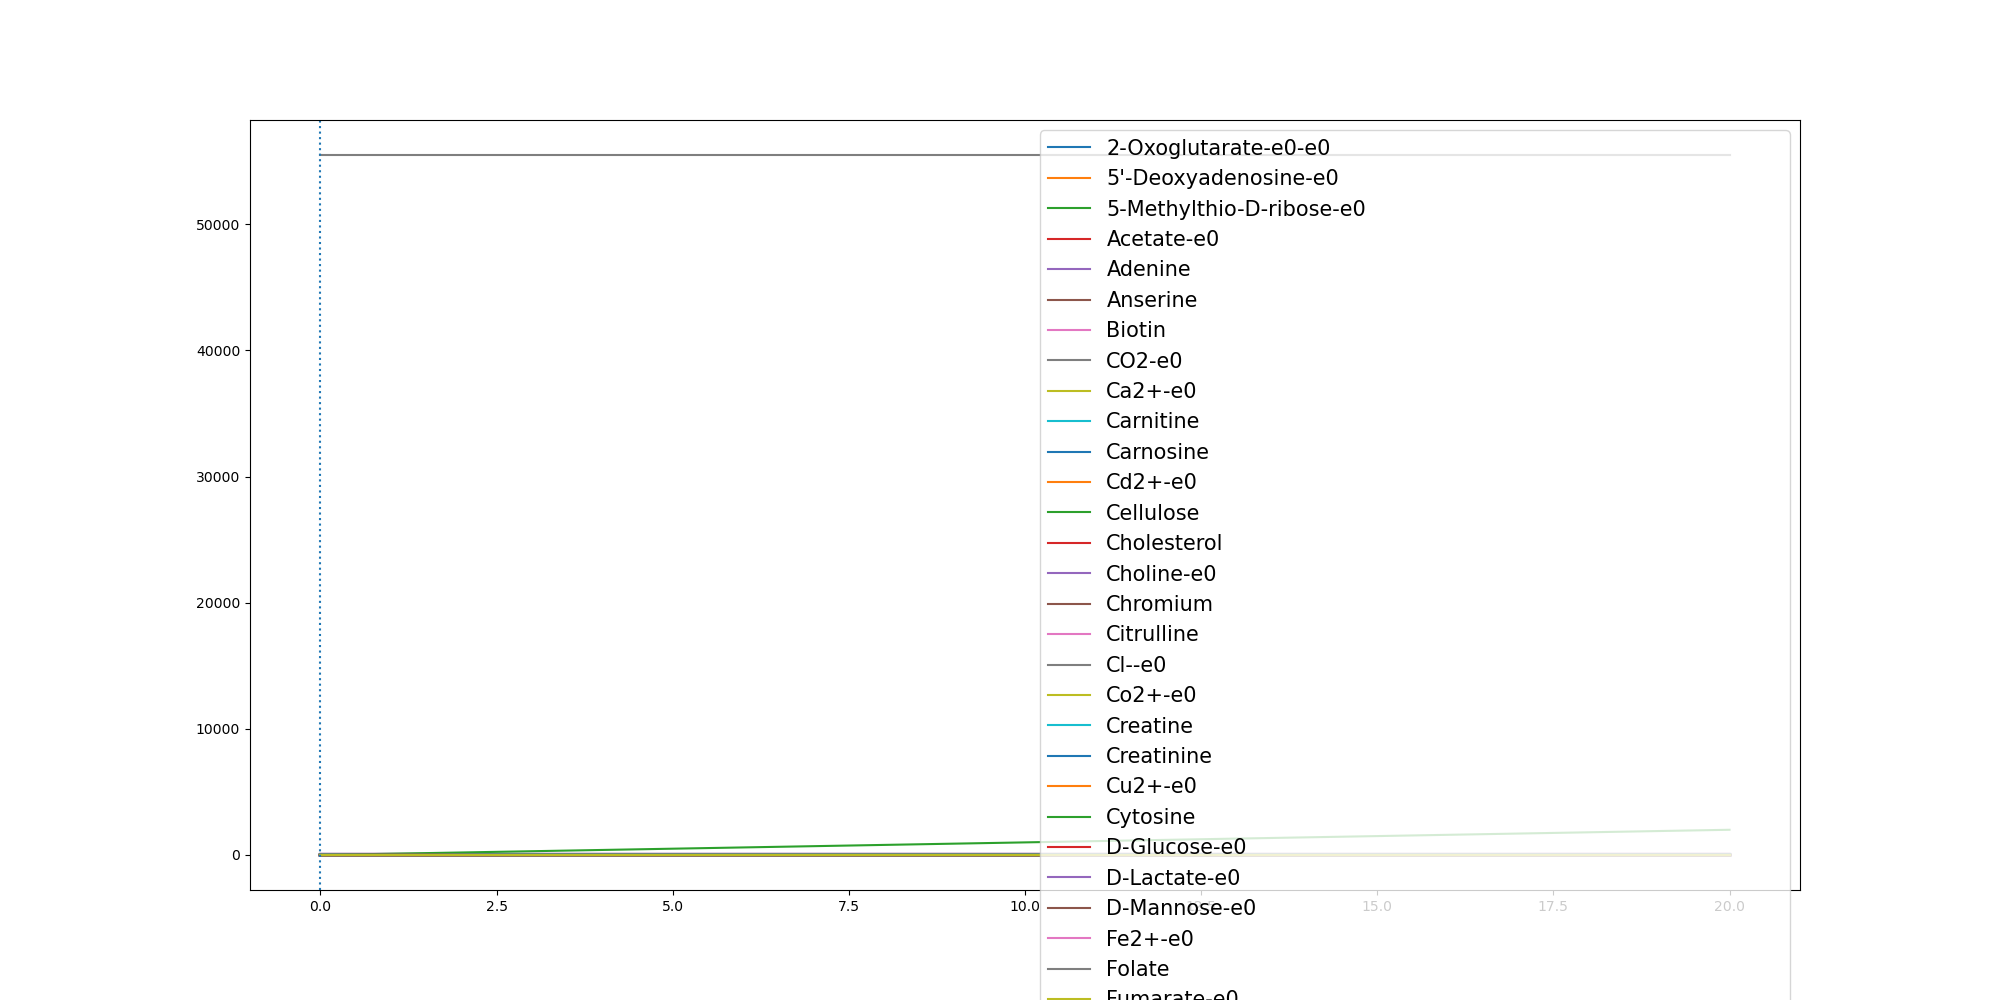

Values plotted in this chart, from the file beside it:
	0.0	0.10050251256281408	0.20100502512562815	0.30150753768844224	0.4020100502512563	0.5025125628140704	0.6030150753768845	0.7035175879396985	0.8040201005025126	0.9045226130653267	1.0050251256281408	1.105527638190955	1.206030150753769	1.306532663316583	1.407035175879397	1.5075376884422111	1.6080402010050252	1.7085427135678393	1.8090452261306533	1.9095477386934674	2.0100502512562817	2.1105527638190957	2.21105527638191
(CH3)3NO-e0	0.0	0.0	0.0	0.0	0.0	0.0	0.0	0.0	0.0	0.0	0.0	0.0	0.0	0.0	0.0	0.0	0.0	0.0	0.0	0.0	0.0	0.0	0.0
(R)-1,2-Propanediol-e0	0.0	0.0	0.0	0.0	0.0	0.0	0.0	0.0	0.0	0.0	0.0	0.0	0.0	0.0	0.0	0.0	0.0	0.0	0.0	0.0	0.0	0.0	0.0
1,2-Propanediol-e0	0.0	0.0	0.0	0.0	0.0	0.0	0.0	0.0	0.0	0.0	0.0	0.0	0.0	0.0	0.0	0.0	0.0	0.0	0.0	0.0	0.0	0.0	0.0
1,3-Propanediol-e0	0.0	0.0	0.0	0.0	0.0	0.0	0.0	0.0	0.0	0.0	0.0	0.0	0.0	0.0	0.0	0.0	0.0	0.0	0.0	0.0	0.0	0.0	0.0
1,4-beta-D-Xylan-e0	0.0	0.0	0.0	0.0	0.0	0.0	0.0	0.0	0.0	0.0	0.0	0.0	0.0	0.0	0.0	0.0	0.0	0.0	0.0	0.0	0.0	0.0	0.0
2-Fucosyllactose-e0	0.0	0.0	0.0	0.0	0.0	0.0	0.0	0.0	0.0	0.0	0.0	0.0	0.0	0.0	0.0	0.0	0.0	0.0	0.0	0.0	0.0	0.0	0.0
2-Oxoglutarate-e0-e0	0.0	0.000405	0.0008081	0.001209	0.001608	0.002006	0.002401	0.002794	0.003185	0.003574	0.003961	0.004347	0.00473	0.005111	0.005489	0.005865	0.006239	0.00661	0.006978	0.007344	0.007708	0.008069	0.008428
3-dehydrocholate-e0	0.0	0.0	0.0	0.0	0.0	0.0	0.0	0.0	0.0	0.0	0.0	0.0	0.0	0.0	0.0	0.0	0.0	0.0	0.0	0.0	0.0	0.0	0.0
5'-Deoxyadenosine-e0	0.0	7.2e-06	1.43e-05	2.14e-05	2.85e-05	3.55e-05	4.25e-05	4.94e-05	5.63e-05	6.32e-05	7.01e-05	7.69e-05	8.37e-05	9.04e-05	9.71e-05	0.0001038	0.0001104	0.0001169	0.0001234	0.0001299	0.0001364	0.0001428	0.0001491
5-Methylthio-D-ribose-e0	0.0	2.7e-06	5.3e-06	8e-06	1.06e-05	1.32e-05	1.58e-05	1.84e-05	2.1e-05	2.36e-05	2.61e-05	2.87e-05	3.12e-05	3.37e-05	3.62e-05	3.87e-05	4.12e-05	4.36e-05	4.6e-05	4.85e-05	5.09e-05	5.33e-05	5.56e-05
ACTN-e0	0.0	0.0	0.0	0.0	0.0	0.0	0.0	0.0	0.0	0.0	0.0	0.0	0.0	0.0	0.0	0.0	0.0	0.0	0.0	0.0	0.0	0.0	0.0
Acetaldehyde-e0	0.0	0.0	0.0	0.0	0.0	0.0	0.0	0.0	0.0	0.0	0.0	0.0	0.0	0.0	0.0	0.0	0.0	0.0	0.0	0.0	0.0	0.0	0.0
Acetate-e0	0.0	0.01666	0.03324	0.04975	0.06617	0.08252	0.09878	0.115	0.131	0.147	0.163	0.1788	0.1946	0.2103	0.2258	0.2413	0.2567	0.2719	0.2871	0.3022	0.3171	0.332	0.3467
Acetone-e0	0.0	0.0	0.0	0.0	0.0	0.0	0.0	0.0	0.0	0.0	0.0	0.0	0.0	0.0	0.0	0.0	0.0	0.0	0.0	0.0	0.0	0.0	0.0
Adenine	0.3271	0.3271	0.3271	0.3271	0.3271	0.3271	0.3271	0.3271	0.3271	0.3271	0.3271	0.3271	0.3271	0.3271	0.3271	0.3271	0.3271	0.3271	0.3271	0.3271	0.3271	0.3271	0.3271
Amylotriose-e0	0.0	0.0	0.0	0.0	0.0	0.0	0.0	0.0	0.0	0.0	0.0	0.0	0.0	0.0	0.0	0.0	0.0	0.0	0.0	0.0	0.0	0.0	0.0
Anserine	0.0001	0.0001	0.0001	0.0001	0.0001	0.0001	0.0001	0.0001	0.0001	0.0001	0.0001	0.0001	0.0001	0.0001	0.0001	0.0001	0.0001	0.0001	0.0001	0.0001	0.0001	0.0001	0.0001
Arsenate	0.0	0.0	0.0	0.0	0.0	0.0	0.0	0.0	0.0	0.0	0.0	0.0	0.0	0.0	0.0	0.0	0.0	0.0	0.0	0.0	0.0	0.0	0.0
BDOH-e0	0.0	0.0	0.0	0.0	0.0	0.0	0.0	0.0	0.0	0.0	0.0	0.0	0.0	0.0	0.0	0.0	0.0	0.0	0.0	0.0	0.0	0.0	0.0
BET-e0	0.0	0.0	0.0	0.0	0.0	0.0	0.0	0.0	0.0	0.0	0.0	0.0	0.0	0.0	0.0	0.0	0.0	0.0	0.0	0.0	0.0	0.0	0.0
Biotin	2.74e-05	2.74e-05	2.74e-05	2.74e-05	2.74e-05	2.74e-05	2.74e-05	2.74e-05	2.74e-05	2.74e-05	2.74e-05	2.74e-05	2.74e-05	2.74e-05	2.74e-05	2.74e-05	2.74e-05	2.74e-05	2.74e-05	2.74e-05	2.74e-05	2.74e-05	2.74e-05
CELB-e0-e0	0.0	0.0	0.0	0.0	0.0	0.0	0.0	0.0	0.0	0.0	0.0	0.0	0.0	0.0	0.0	0.0	0.0	0.0	0.0	0.0	0.0	0.0	0.0
CO-e0	0.0	0.0	0.0	0.0	0.0	0.0	0.0	0.0	0.0	0.0	0.0	0.0	0.0	0.0	0.0	0.0	0.0	0.0	0.0	0.0	0.0	0.0	0.0
CO2-e0	0.0	0.0007368	0.00147	0.0022	0.002926	0.003649	0.004368	0.005084	0.005795	0.006503	0.007208	0.007909	0.008606	0.009299	0.009987	0.01067	0.01135	0.01203	0.0127	0.01336	0.01402	0.01468	0.01533
Ca2+-e0	0.8715	0.8715	0.8715	0.8715	0.8715	0.8715	0.8715	0.8715	0.8715	0.8715	0.8715	0.8715	0.8715	0.8715	0.8715	0.8715	0.8715	0.8715	0.8715	0.8714	0.8714	0.8714	0.8714
Carnitine	4.591	4.591	4.591	4.591	4.591	4.591	4.591	4.591	4.591	4.591	4.591	4.591	4.591	4.591	4.591	4.591	4.591	4.591	4.591	4.591	4.591	4.591	4.591
Carnosine	8.177	8.177	8.177	8.177	8.177	8.177	8.177	8.177	8.177	8.177	8.177	8.177	8.177	8.177	8.177	8.177	8.177	8.177	8.177	8.177	8.177	8.177	8.177
Cd2+-e0	6.67e-05	6.67e-05	6.67e-05	6.67e-05	6.67e-05	6.67e-05	6.67e-05	6.67e-05	6.67e-05	6.67e-05	6.67e-05	6.67e-05	6.67e-05	6.67e-05	6.67e-05	6.67e-05	6.67e-05	6.67e-05	6.67e-05	6.67e-05	6.67e-05	6.67e-05	6.67e-05
Cellulose	0.7503	0.7503	0.7503	0.7503	0.7503	0.7503	0.7503	0.7503	0.7503	0.7503	0.7503	0.7503	0.7503	0.7503	0.7503	0.7503	0.7503	0.7503	0.7503	0.7503	0.7503	0.7503	0.7503
Chenodiol-e0	0.0	0.0	0.0	0.0	0.0	0.0	0.0	0.0	0.0	0.0	0.0	0.0	0.0	0.0	0.0	0.0	0.0	0.0	0.0	0.0	0.0	0.0	0.0
Cholate-e0	0.0	0.0	0.0	0.0	0.0	0.0	0.0	0.0	0.0	0.0	0.0	0.0	0.0	0.0	0.0	0.0	0.0	0.0	0.0	0.0	0.0	0.0	0.0
Cholesterol	0.0003	0.0003	0.0003	0.0003	0.0003	0.0003	0.0003	0.0003	0.0003	0.0003	0.0003	0.0003	0.0003	0.0003	0.0003	0.0003	0.0003	0.0003	0.0003	0.0003	0.0003	0.0003	0.0003
Choline-e0	0.03205	0.03205	0.03205	0.03205	0.03205	0.03205	0.03205	0.03205	0.03205	0.03205	0.03205	0.03205	0.03205	0.03205	0.03205	0.03205	0.03205	0.03205	0.03205	0.03205	0.03205	0.03205	0.03205
Chromium	0.0005932	0.0005932	0.0005932	0.0005932	0.0005932	0.0005932	0.0005932	0.0005932	0.0005932	0.0005932	0.0005932	0.0005932	0.0005932	0.0005932	0.0005932	0.0005932	0.0005932	0.0005932	0.0005932	0.0005932	0.0005932	0.0005932	0.0005932
Citrulline	0.4224	0.4224	0.4224	0.4224	0.4224	0.4224	0.4224	0.4224	0.4224	0.4224	0.4224	0.4224	0.4224	0.4224	0.4224	0.4224	0.4224	0.4224	0.4224	0.4224	0.4224	0.4224	0.4224
Cl--e0	11.84	11.84	11.84	11.84	11.84	11.84	11.84	11.84	11.84	11.84	11.84	11.84	11.84	11.84	11.84	11.84	11.84	11.84	11.84	11.84	11.84	11.84	11.84
Co2+-e0	1.0	1	1	1	1	1	1	1	1	1	1	1	1	0.9999	0.9999	0.9999	0.9999	0.9999	0.9999	0.9999	0.9999	0.9999	0.9999
CoA-e0	0.0	0.0	0.0	0.0	0.0	0.0	0.0	0.0	0.0	0.0	0.0	0.0	0.0	0.0	0.0	0.0	0.0	0.0	0.0	0.0	0.0	0.0	0.0
Creatine	5.643	5.643	5.643	5.643	5.643	5.643	5.643	5.643	5.643	5.643	5.643	5.643	5.643	5.643	5.643	5.643	5.643	5.643	5.643	5.643	5.643	5.643	5.643
Creatinine	4.906	4.906	4.906	4.906	4.906	4.906	4.906	4.906	4.906	4.906	4.906	4.906	4.906	4.906	4.906	4.906	4.906	4.906	4.906	4.906	4.906	4.906	4.906
Cu2+-e0	0.005341	0.005337	0.005333	0.005329	0.005325	0.005321	0.005317	0.005313	0.00531	0.005306	0.005302	0.005298	0.005294	0.005291	0.005287	0.005283	0.005279	0.005276	0.005272	0.005268	0.005265	0.005261	0.005258
Cytidine-e0	0.0	0.0	0.0	0.0	0.0	0.0	0.0	0.0	0.0	0.0	0.0	0.0	0.0	0.0	0.0	0.0	0.0	0.0	0.0	0.0	0.0	0.0	0.0
Cytosine	0.1962	0.1962	0.1962	0.1962	0.1962	0.1962	0.1962	0.1962	0.1962	0.1962	0.1962	0.1962	0.1962	0.1962	0.1962	0.1962	0.1962	0.1962	0.1962	0.1962	0.1962	0.1962	0.1962
D-Alanine-e0	0.0	0.0	0.0	0.0	0.0	0.0	0.0	0.0	0.0	0.0	0.0	0.0	0.0	0.0	0.0	0.0	0.0	0.0	0.0	0.0	0.0	0.0	0.0
D-Arabinose-e0	0.0	0.0	0.0	0.0	0.0	0.0	0.0	0.0	0.0	0.0	0.0	0.0	0.0	0.0	0.0	0.0	0.0	0.0	0.0	0.0	0.0	0.0	0.0
D-Fructose-e0	0.0	0.0	0.0	0.0	0.0	0.0	0.0	0.0	0.0	0.0	0.0	0.0	0.0	0.0	0.0	0.0	0.0	0.0	0.0	0.0	0.0	0.0	0.0
D-Glucose-e0	9.865	9.859	9.852	9.846	9.839	9.833	9.826	9.82	9.814	9.807	9.801	9.795	9.789	9.783	9.777	9.77	9.764	9.758	9.752	9.747	9.741	9.735	9.729
D-Glyceraldehyde-e0	0.0	0.0	0.0	0.0	0.0	0.0	0.0	0.0	0.0	0.0	0.0	0.0	0.0	0.0	0.0	0.0	0.0	0.0	0.0	0.0	0.0	0.0	0.0
D-Lactate-e0	0.0	0.009682	0.01932	0.02891	0.03845	0.04795	0.0574	0.0668	0.07615	0.08545	0.09471	0.1039	0.1131	0.1222	0.1312	0.1402	0.1491	0.158	0.1668	0.1756	0.1843	0.1929	0.2015
D-Mannitol-e0	0.0	0.0	0.0	0.0	0.0	0.0	0.0	0.0	0.0	0.0	0.0	0.0	0.0	0.0	0.0	0.0	0.0	0.0	0.0	0.0	0.0	0.0	0.0
D-Mannose-e0	1.273	1.273	1.273	1.273	1.273	1.273	1.273	1.273	1.273	1.273	1.273	1.273	1.273	1.273	1.273	1.273	1.273	1.273	1.273	1.273	1.273	1.273	1.273
D-Ribose-e0	0.0	0.0	0.0	0.0	0.0	0.0	0.0	0.0	0.0	0.0	0.0	0.0	0.0	0.0	0.0	0.0	0.0	0.0	0.0	0.0	0.0	0.0	0.0
D-Serine-e0	0.0	0.0	0.0	0.0	0.0	0.0	0.0	0.0	0.0	0.0	0.0	0.0	0.0	0.0	0.0	0.0	0.0	0.0	0.0	0.0	0.0	0.0	0.0
DMSO-e0	0.0	0.0	0.0	0.0	0.0	0.0	0.0	0.0	0.0	0.0	0.0	0.0	0.0	0.0	0.0	0.0	0.0	0.0	0.0	0.0	0.0	0.0	0.0
Decanoate-e0	0.0	0.0	0.0	0.0	0.0	0.0	0.0	0.0	0.0	0.0	0.0	0.0	0.0	0.0	0.0	0.0	0.0	0.0	0.0	0.0	0.0	0.0	0.0
Deoxyguanosine-e0	0.0	0.0	0.0	0.0	0.0	0.0	0.0	0.0	0.0	0.0	0.0	0.0	0.0	0.0	0.0	0.0	0.0	0.0	0.0	0.0	0.0	0.0	0.0
Deoxyuridine-e0	0.0	0.0	0.0	0.0	0.0	0.0	0.0	0.0	0.0	0.0	0.0	0.0	0.0	0.0	0.0	0.0	0.0	0.0	0.0	0.0	0.0	0.0	0.0
Ethanol-e0	0.0	0.0	0.0	0.0	0.0	0.0	0.0	0.0	0.0	0.0	0.0	0.0	0.0	0.0	0.0	0.0	0.0	0.0	0.0	0.0	0.0	0.0	0.0
Fe2+-e0	0.5365	0.5365	0.5365	0.5364	0.5364	0.5364	0.5364	0.5364	0.5364	0.5364	0.5364	0.5364	0.5364	0.5363	0.5363	0.5363	0.5363	0.5363	0.5363	0.5363	0.5363	0.5363	0.5363
Folate	0.0002674	0.0002647	0.0002621	0.0002594	0.0002568	0.0002541	0.0002515	0.0002489	0.0002463	0.0002437	0.0002412	0.0002386	0.0002361	0.0002336	0.0002311	0.0002286	0.0002261	0.0002236	0.0002212	0.0002188	0.0002164	0.000214	0.0002116
... 150 more rows
